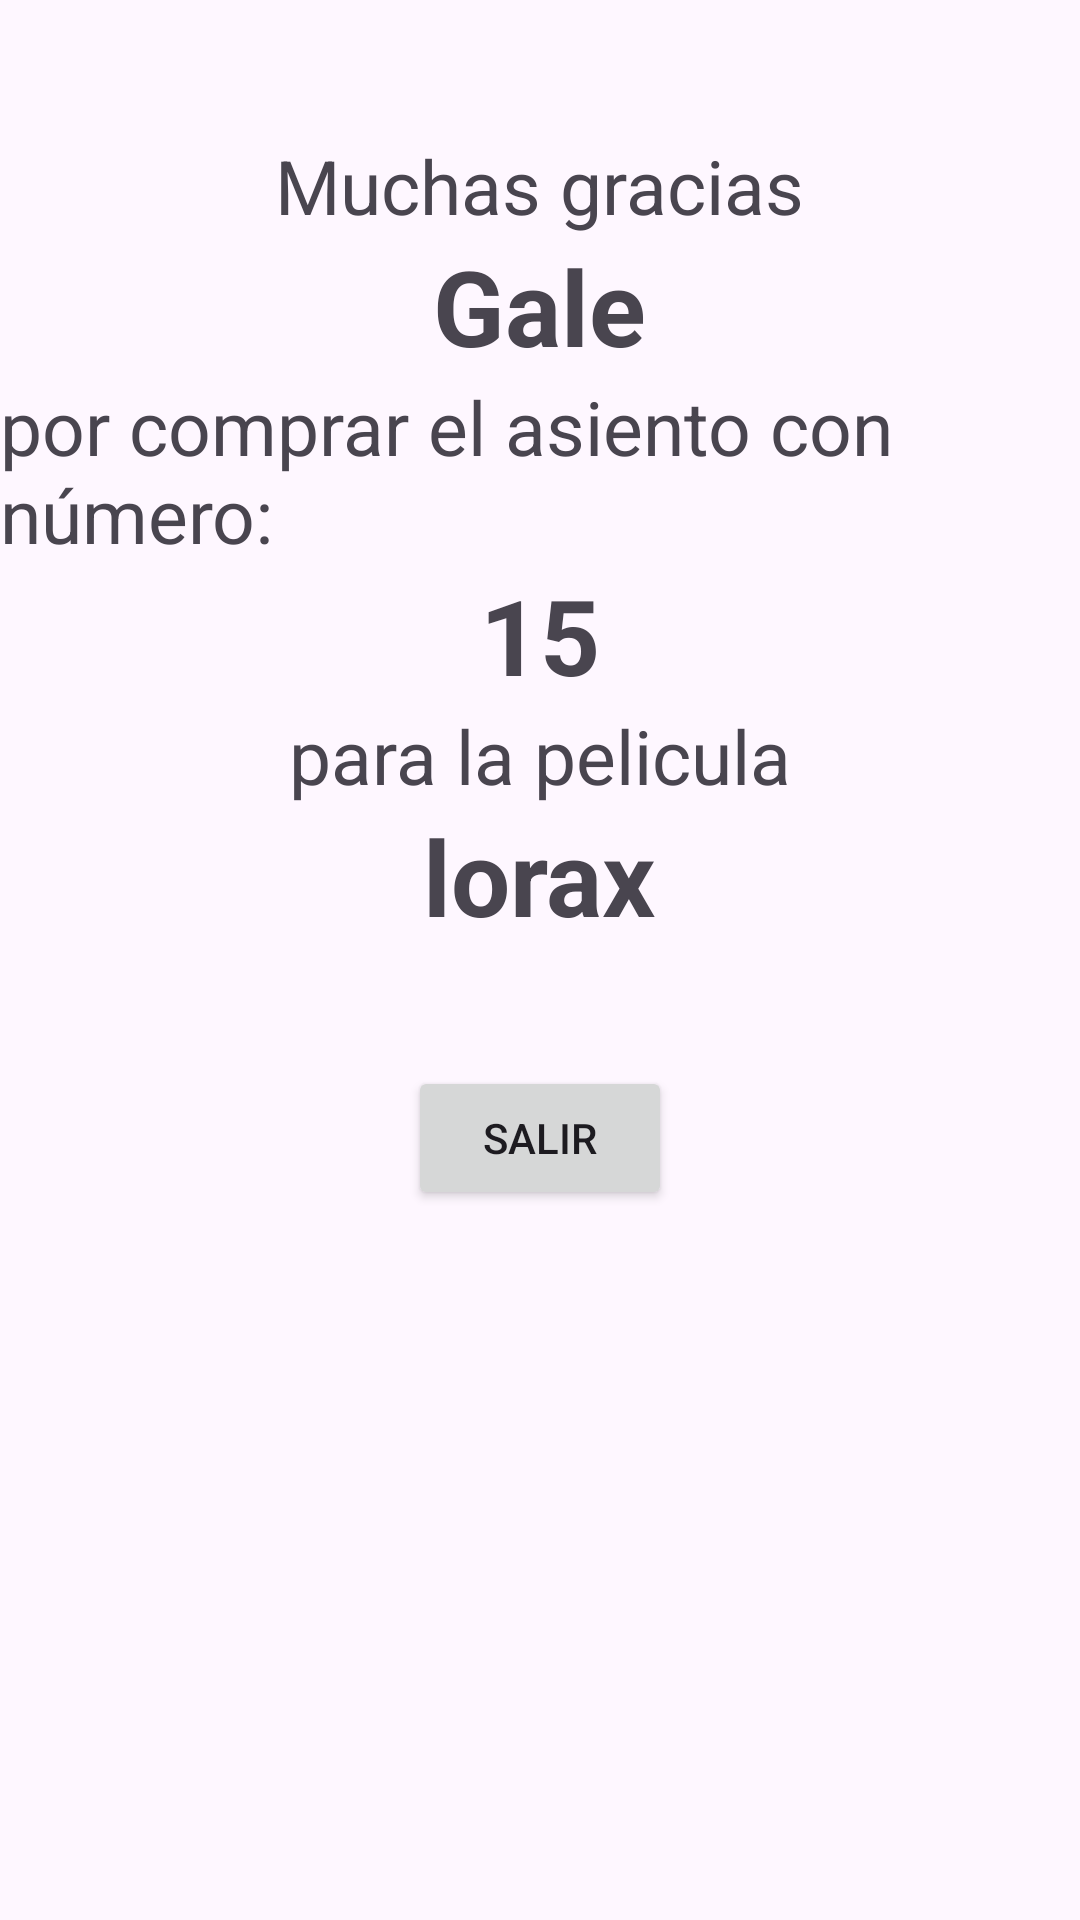

Layout XML and referenced resources for this Android screen:
<!-- AndroidManifest.xml: application theme Theme.Popcorn_factory_00000248547 -->
<!-- res/layout/activity_confirmar_compra.xml -->
<?xml version="1.0" encoding="utf-8"?>
<LinearLayout xmlns:android="http://schemas.android.com/apk/res/android"
    xmlns:app="http://schemas.android.com/apk/res-auto"
    xmlns:tools="http://schemas.android.com/tools"
    android:id="@+id/main"
    android:orientation="vertical"
    android:layout_width="match_parent"
    android:layout_height="match_parent"
    android:gravity="center_horizontal"
    tools:context=".ConfirmarCompraActivity">

    <TextView
        android:layout_marginTop="45dp"
        android:layout_width="wrap_content"
        android:layout_height="wrap_content"
        android:text="Muchas gracias"
        android:textSize="25dp"
        />

    <TextView android:id="@+id/tvNombre"
        android:layout_width="wrap_content"
        android:layout_height="wrap_content"
        android:text="Gale"
        android:textStyle="bold"
        android:textSize="35sp"
        />

    <TextView
        android:layout_width="wrap_content"
        android:layout_height="wrap_content"
        android:text="por comprar el asiento con número:"
        android:textSize="25sp"
        />

    <TextView android:id="@+id/tvAsientoComprado"
        android:layout_width="wrap_content"
        android:layout_height="wrap_content"
        android:text="15"
        android:textStyle="bold"
        android:textSize="35sp"
        />
    <TextView
        android:layout_width="wrap_content"
        android:layout_height="wrap_content"
        android:text="para la pelicula"
        android:textSize="25sp"
        />

    <TextView android:id="@+id/tvNombrePelicula"
        android:layout_width="wrap_content"
        android:layout_height="wrap_content"
        android:text="lorax"
        android:textStyle="bold"
        android:textSize="35sp"
        />

    <Button android:id="@+id/btnSalir"
        android:layout_marginTop="40dp"
        android:layout_width="wrap_content"
        android:layout_height="wrap_content"
        android:text="Salir"
        />
</LinearLayout>
<!-- resources referenced by this layout -->
<resources>
  <style name="Theme.Popcorn_factory_00000248547" parent="Base.Theme.Popcorn_factory_00000248547" />
  <style name="Base.Theme.Popcorn_factory_00000248547" parent="Theme.Material3.DayNight.NoActionBar">
          
          
      </style>
</resources>
